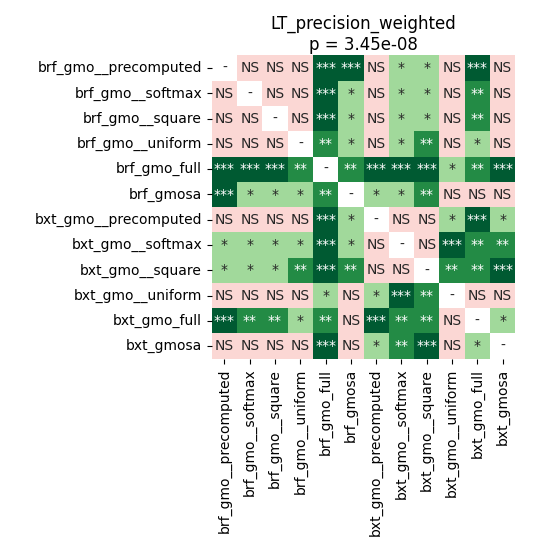

The file beside this chart, header and first rows:
	brf_gmo__precomputed	brf_gmo__softmax	brf_gmo__square	brf_gmo__uniform	brf_gmo_full	brf_gmosa	bxt_gmo__precomputed	bxt_gmo__softmax	bxt_gmo__square	bxt_gmo__uniform	bxt_gmo_full	bxt_gmosa
brf_gmo__precomputed	1.0	0.5839	0.2992	0.8179	0.0005035	0.0006042	0.2142	0.04784	0.02469	0.8739	0.0005035	0.8999
brf_gmo__softmax	0.5839	1.0	0.4765	0.5668	0.0008392	0.01216	0.2142	0.0317	0.02765	0.8179	0.009633	0.8179
brf_gmo__square	0.2992	0.4765	1.0	0.202	0.0006042	0.02469	0.1134	0.02765	0.01837	0.8739	0.005275	0.8999
brf_gmo__uniform	0.8179	0.5668	0.202	1.0	0.003693	0.01624	0.5028	0.01837	0.009633	0.6116	0.01216	0.5839
brf_gmo_full	0.0005035	0.0008392	0.0006042	0.003693	1.0	0.001007	0.0005035	0.0005755	0.0005755	0.01216	0.005275	0.0005035
brf_gmosa	0.0006042	0.01216	0.02469	0.01624	0.001007	1.0	0.01431	0.0115	0.003693	0.1861	0.1711	0.1134
bxt_gmo__precomputed	0.2142	0.2142	0.1134	0.5028	0.0005035	0.01431	1.0	0.1134	0.1569	0.0362	0.0006042	0.01216
bxt_gmo__softmax	0.04784	0.0317	0.02765	0.01837	0.0005755	0.0115	0.1134	1.0	0.8999	0.0008392	0.00188	0.002392
bxt_gmo__square	0.02469	0.02765	0.01837	0.009633	0.0005755	0.003693	0.1569	0.8999	1.0	0.005275	0.001007	0.0005755
bxt_gmo__uniform	0.8739	0.8179	0.8739	0.6116	0.01216	0.1861	0.0362	0.0008392	0.005275	1.0	0.2315	0.8999
bxt_gmo_full	0.0005035	0.009633	0.005275	0.01216	0.005275	0.1711	0.0006042	0.00188	0.001007	0.2315	1.0	0.01624
bxt_gmosa	0.8999	0.8179	0.8999	0.5839	0.0005035	0.1134	0.01216	0.002392	0.0005755	0.8999	0.01624	1.0
